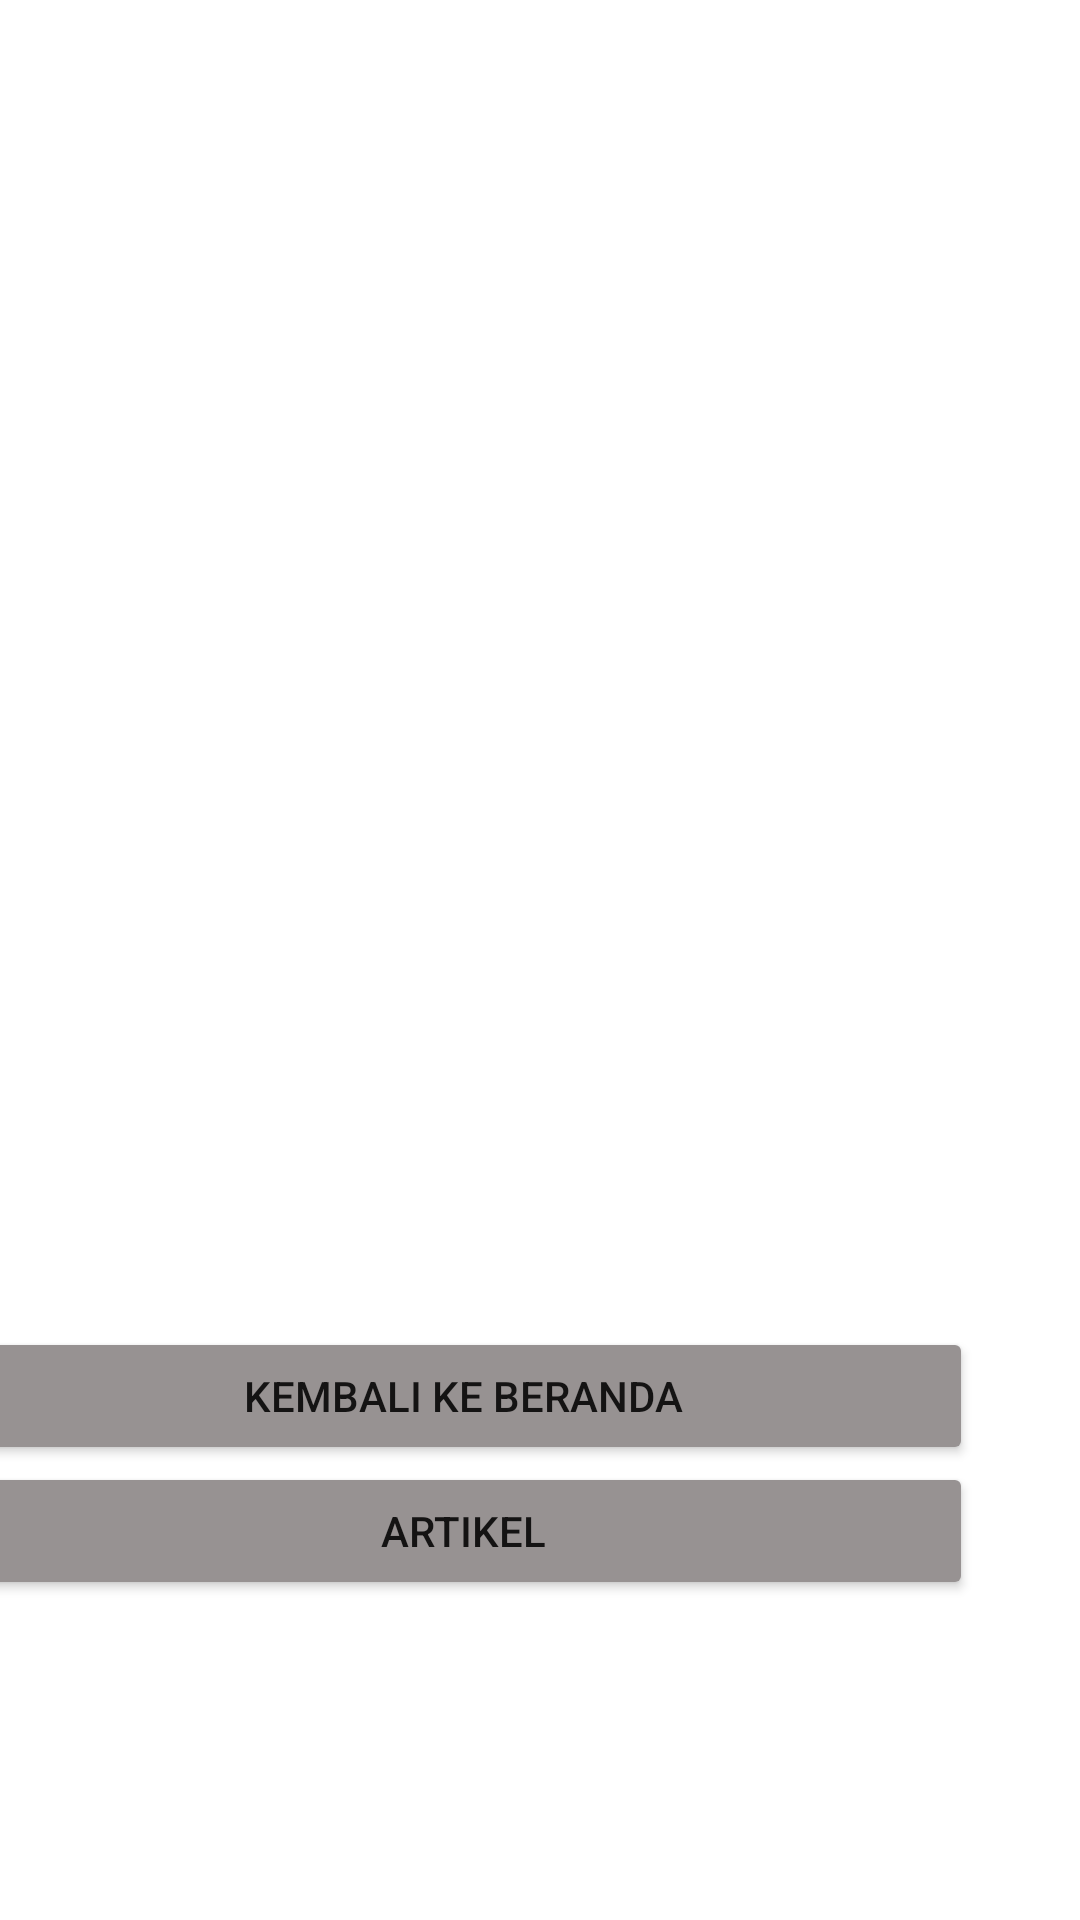

Here is an Android app screen rendered from its layout file. Give the layout XML and the strings, colors and styles it references.
<!-- AndroidManifest.xml: application theme Theme.RahmatMardzuki -->
<!-- res/layout/activity_main3.xml -->
<?xml version="1.0" encoding="utf-8"?>
<androidx.constraintlayout.widget.ConstraintLayout xmlns:android="http://schemas.android.com/apk/res/android"
    xmlns:app="http://schemas.android.com/apk/res-auto"
    xmlns:tools="http://schemas.android.com/tools"
    android:layout_width="match_parent"
    android:layout_height="match_parent"
    android:background="@drawable/gambar"
    tools:context=".MainActivity3">

    <TextView
        android:layout_width="135dp"
        android:layout_height="25dp"

        android:layout_marginEnd="128dp"
        android:layout_marginRight="128dp"
        android:text="Biodata!!"
        android:textColor="@color/cardview_light_background"
        android:textSize="24sp"
        android:textStyle="bold"
        app:layout_constraintBottom_toBottomOf="parent"
        app:layout_constraintEnd_toEndOf="parent"
        app:layout_constraintHorizontal_bias="0.527"
        app:layout_constraintLeft_toLeftOf="parent"
        app:layout_constraintRight_toRightOf="parent"
        app:layout_constraintTop_toTopOf="parent"
        app:layout_constraintVertical_bias="0.022" />

    <TextView
        android:layout_width="match_parent"
        android:layout_height="wrap_content"

        android:text="Nama = Rahmat Mardzuki"
        android:textColor="@color/cardview_light_background"
        android:textSize="3mm"
        app:layout_constraintBottom_toBottomOf="parent"
        app:layout_constraintEnd_toEndOf="parent"
        app:layout_constraintHorizontal_bias="0.527"
        app:layout_constraintLeft_toLeftOf="parent"
        app:layout_constraintRight_toRightOf="parent"
        app:layout_constraintTop_toTopOf="parent"
        app:layout_constraintVertical_bias="0.431" />

    <ImageView
        android:layout_width="222dp"
        android:layout_height="212dp"
        android:src="@drawable/pp"
        tools:ignore="MissingConstraints"
        tools:layout_editor_absoluteX="94dp"
        tools:layout_editor_absoluteY="60dp" />

    <TextView
        android:layout_width="match_parent"
        android:layout_height="wrap_content"

        android:text="Nim: H071191047"
        android:textColor="@color/cardview_light_background"
        android:textSize="3mm"
        app:layout_constraintBottom_toBottomOf="parent"
        app:layout_constraintEnd_toEndOf="parent"
        app:layout_constraintHorizontal_bias="0.527"
        app:layout_constraintLeft_toLeftOf="parent"
        app:layout_constraintRight_toRightOf="parent"
        app:layout_constraintTop_toTopOf="parent" />

    <TextView
        android:layout_width="match_parent"
        android:layout_height="wrap_content"

        android:text="Alamat = Sungguminasa . jl, lorong 1"
        android:textColor="@color/cardview_light_background"
        android:textSize="3mm"
        app:layout_constraintBottom_toBottomOf="parent"
        app:layout_constraintEnd_toEndOf="parent"
        app:layout_constraintHorizontal_bias="0.0"
        app:layout_constraintLeft_toLeftOf="parent"
        app:layout_constraintRight_toRightOf="parent"
        app:layout_constraintStart_toStartOf="parent"
        app:layout_constraintTop_toTopOf="parent"
        app:layout_constraintVertical_bias="0.566" />

    <TextView
        android:id="@+id/textView"
        android:layout_width="match_parent"

        android:layout_height="wrap_content"
        android:text="motto = kalau besok bisa kenapa harus sekarang"
        android:textColor="@color/cardview_light_background"
        android:textSize="3mm"
        app:layout_constraintBottom_toBottomOf="parent"
        app:layout_constraintEnd_toEndOf="parent"
        app:layout_constraintHorizontal_bias="1.0"
        app:layout_constraintLeft_toLeftOf="parent"
        app:layout_constraintRight_toRightOf="parent"
        app:layout_constraintStart_toStartOf="parent"
        app:layout_constraintTop_toTopOf="parent"
        app:layout_constraintVertical_bias="0.637" />

    <Button
        android:layout_width="340dp"
        android:layout_height="46dp"
        android:layout_marginEnd="36dp"
        android:layout_marginRight="36dp"
        android:text="Kembali ke Beranda"
        android:onClick="beranda2"
        app:backgroundTint="#979292"
        app:layout_constraintBottom_toBottomOf="parent"
        app:layout_constraintEnd_toEndOf="parent"
        app:layout_constraintHorizontal_bias="1.0"
        app:layout_constraintStart_toStartOf="parent"
        app:layout_constraintTop_toBottomOf="@+id/textView"
        app:layout_constraintVertical_bias="0.109"
        />


    <Button
        android:layout_width="340dp"
        android:layout_height="46dp"
        android:layout_marginEnd="36dp"
        android:layout_marginRight="36dp"
        android:text="Artikel"
        android:onClick="artikel2"
        app:backgroundTint="#979292"
        app:layout_constraintBottom_toBottomOf="parent"
        app:layout_constraintEnd_toEndOf="parent"
        app:layout_constraintHorizontal_bias="1.0"
        app:layout_constraintStart_toStartOf="parent"
        app:layout_constraintTop_toBottomOf="@+id/textView"
        app:layout_constraintVertical_bias="0.373" />

</androidx.constraintlayout.widget.ConstraintLayout>
<!-- resources referenced by this layout -->
<resources>
  <style name="Theme.RahmatMardzuki" parent="Theme.MaterialComponents.DayNight.DarkActionBar">
          
          <item name="colorPrimary">@color/purple_500</item>
          <item name="colorPrimaryVariant">@color/purple_700</item>
          <item name="colorOnPrimary">@color/white</item>
          
          <item name="colorSecondary">@color/teal_200</item>
          <item name="colorSecondaryVariant">@color/teal_700</item>
          <item name="colorOnSecondary">@color/black</item>
          
          <item name="android:statusBarColor" tools:targetApi="l">?attr/colorPrimaryVariant</item>
          
      </style>
  <!-- not gathered from this repository: default colours our renderer supplied (Android Studio template values) -->
  <color name="purple_500">#FF6200EE</color>
  <color name="purple_700">#FF3700B3</color>
  <color name="teal_200">#FF03DAC5</color>
  <color name="teal_700">#FF018786</color>
  <color name="black">#FF000000</color>
  <color name="white">#FFFFFFFF</color>
</resources>
